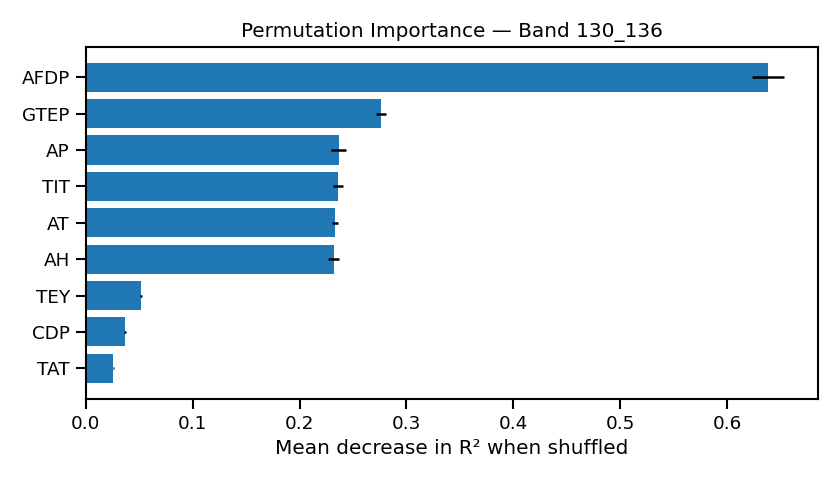

Data behind this chart, as committed beside it:
Feature, Importance, Std
TAT, 0.02598, 0.0006863
CDP, 0.03676, 0.0007628
TEY, 0.05196, 0.001085
AH, 0.2319, 0.005211
AT, 0.2336, 0.002748
TIT, 0.2357, 0.004611
AP, 0.2366, 0.007042
GTEP, 0.2763, 0.004914
AFDP, 0.6381, 0.01455
